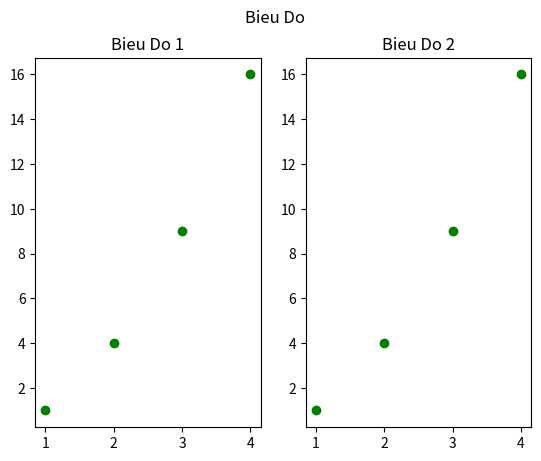

Recreate this plot in Python.
import matplotlib.pyplot as plt
import numpy as np

plt.subplot(1,2,1)
plt.plot([1,2,3,4],[1,4,9,16],"go")
plt.title("Bieu Do 1")

plt.subplot(1,2,2)
plt.plot([1,2,3,4],[1,4,9,16],"go")
plt.title("Bieu Do 2")

plt.suptitle("Bieu Do")
plt.show()